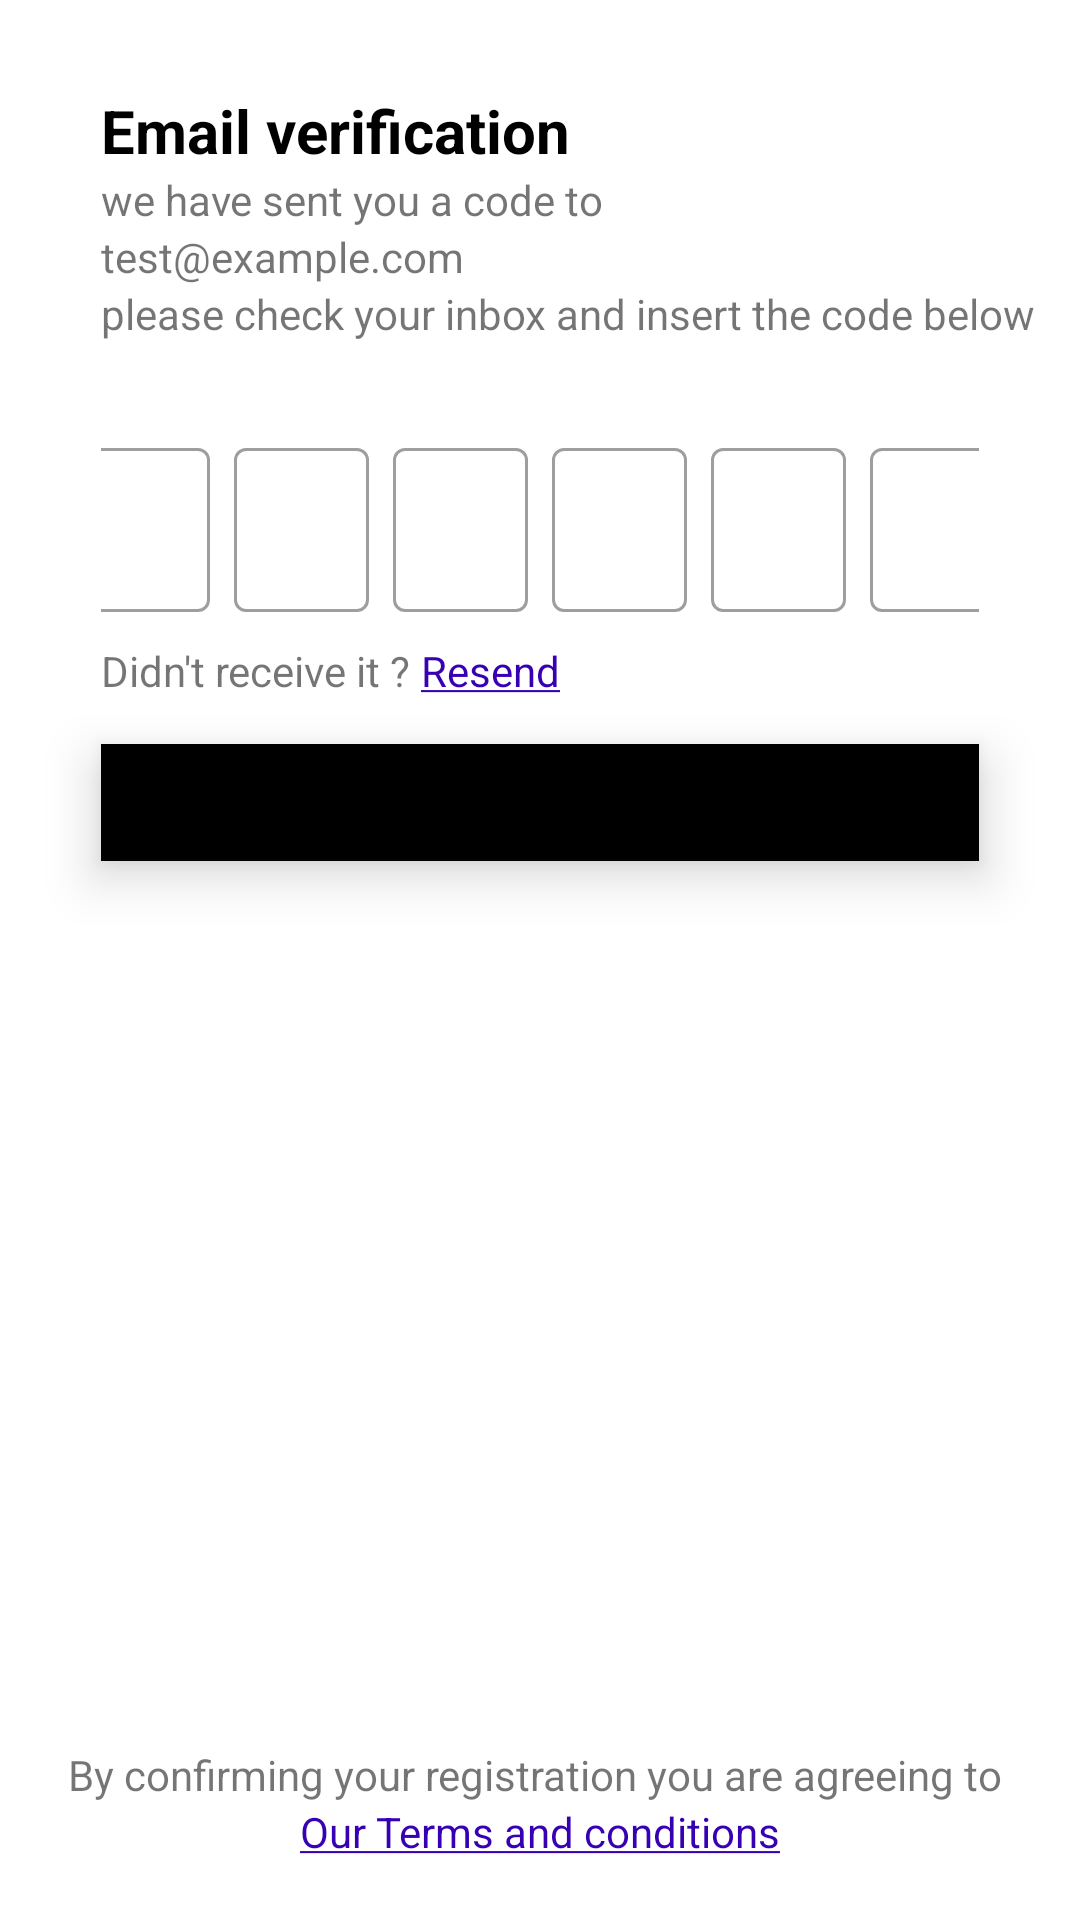

Layout XML and referenced resources for this Android screen:
<!-- AndroidManifest.xml: application theme Theme.Autos -->
<!-- res/layout/fragment_email_verification.xml -->
<?xml version="1.0" encoding="utf-8"?>
<androidx.constraintlayout.widget.ConstraintLayout xmlns:android="http://schemas.android.com/apk/res/android"
    android:layout_width="match_parent"
    android:layout_height="match_parent"
    xmlns:app="http://schemas.android.com/apk/res-auto"
    android:background="@drawable/dialog_bg">

    <TextView
        android:id="@+id/title"
        android:layout_width="wrap_content"
        android:layout_height="wrap_content"
        android:text="Email verification"
        app:layout_constraintStart_toStartOf="@id/guideline2"
        app:layout_constraintTop_toTopOf="parent"
        android:layout_marginVertical="20dp"
        android:textStyle="bold"
        android:textColor="@color/black"
        android:textSize="20sp"/>
    <TextView
        android:id="@+id/subtitle_1"
        android:layout_width="wrap_content"
        android:layout_height="wrap_content"
        android:text="we have sent you a code to"
        app:layout_constraintStart_toStartOf="@id/guideline2"
        app:layout_constraintTop_toBottomOf="@id/title" />
    <TextView
        android:id="@+id/tvEmail"
        android:layout_width="wrap_content"
        android:layout_height="wrap_content"
        android:text="test@example.com"
        app:layout_constraintStart_toStartOf="@id/guideline2"
        app:layout_constraintTop_toBottomOf="@id/subtitle_1" />

    <TextView
        android:id="@+id/subtitle"
        android:layout_width="wrap_content"
        android:layout_height="wrap_content"
        android:text="please check your inbox and insert the code below"
        app:layout_constraintStart_toStartOf="@id/guideline2"
        app:layout_constraintTop_toBottomOf="@id/tvEmail" />
    <androidx.constraintlayout.widget.Guideline
        android:id="@+id/guideline2"
        android:layout_width="wrap_content"
        android:layout_height="wrap_content"
        android:orientation="vertical"
        app:layout_constraintGuide_percent="0.07" />
    <LinearLayout
        android:layout_width="0dp"
        android:id="@+id/activationNumber"
        app:layout_constraintStart_toStartOf="@id/guideline2"
        app:layout_constraintEnd_toEndOf="@id/guideline3"
        app:layout_constraintTop_toBottomOf="@id/subtitle"
        android:orientation="horizontal"
        android:gravity="center"
        android:layout_marginVertical="20dp"
        android:layout_height="wrap_content"
        >
        <com.google.android.material.textfield.TextInputLayout
            style="@style/Widget.MaterialComponents.TextInputLayout.OutlinedBox.Dense"
            android:layout_width="45dp"
            android:layout_marginVertical="10dp"
            android:layout_height="60dp">

            <com.google.android.material.textfield.TextInputEditText
                android:id="@+id/et1"
                android:layout_width="match_parent"
                android:layout_height="match_parent"
                android:gravity="center"
                android:maxLength="1"
                android:imeOptions="actionNext"
                android:importantForAutofill="no"
                android:inputType="number"
                android:textSize="18sp"
                 />
        </com.google.android.material.textfield.TextInputLayout>
        <com.google.android.material.textfield.TextInputLayout
            style="@style/Widget.MaterialComponents.TextInputLayout.OutlinedBox.Dense"
            android:layout_width="45dp"
            android:layout_marginVertical="10dp"
            android:layout_marginStart="8dp"
            android:layout_height="60dp">

            <com.google.android.material.textfield.TextInputEditText
                android:id="@+id/et2"
                android:layout_width="match_parent"
                android:layout_height="match_parent"
                android:gravity="center"
                android:maxLength="1"
                android:imeOptions="actionNext"
                android:importantForAutofill="no"
                android:inputType="number"
                android:textSize="18sp"
                />
        </com.google.android.material.textfield.TextInputLayout>
        <com.google.android.material.textfield.TextInputLayout
            style="@style/Widget.MaterialComponents.TextInputLayout.OutlinedBox.Dense"
            android:layout_width="45dp"
            android:layout_marginVertical="10dp"
            android:layout_marginStart="8dp"
            android:layout_height="60dp">

            <com.google.android.material.textfield.TextInputEditText
                android:id="@+id/et3"
                android:layout_width="match_parent"
                android:layout_height="match_parent"
                android:gravity="center"
                android:maxLength="1"
                android:imeOptions="actionNext"
                android:importantForAutofill="no"
                android:inputType="number"
                android:textSize="18sp"
                />
        </com.google.android.material.textfield.TextInputLayout>
        <com.google.android.material.textfield.TextInputLayout
            style="@style/Widget.MaterialComponents.TextInputLayout.OutlinedBox.Dense"
            android:layout_width="45dp"
            android:layout_marginVertical="10dp"
            android:layout_marginStart="8dp"
            android:layout_height="60dp">

            <com.google.android.material.textfield.TextInputEditText
                android:id="@+id/et4"
                android:layout_width="match_parent"
                android:layout_height="match_parent"
                android:gravity="center"
                android:maxLength="1"
                android:imeOptions="actionNext"
                android:importantForAutofill="no"
                android:inputType="number"
                android:textSize="18sp"
                />
        </com.google.android.material.textfield.TextInputLayout>
        <com.google.android.material.textfield.TextInputLayout
            style="@style/Widget.MaterialComponents.TextInputLayout.OutlinedBox.Dense"
            android:layout_width="45dp"
            android:layout_marginVertical="10dp"
            android:layout_marginStart="8dp"
            android:layout_height="60dp">

            <com.google.android.material.textfield.TextInputEditText
                android:id="@+id/et5"
                android:layout_width="match_parent"
                android:layout_height="match_parent"
                android:gravity="center"
                android:maxLength="1"
                android:imeOptions="actionNext"
                android:importantForAutofill="no"
                android:inputType="number"
                android:textSize="18sp"
                />
        </com.google.android.material.textfield.TextInputLayout>
        <com.google.android.material.textfield.TextInputLayout
            style="@style/Widget.MaterialComponents.TextInputLayout.OutlinedBox.Dense"
            android:layout_width="45dp"
            android:layout_marginVertical="10dp"
            android:layout_marginStart="8dp"
            android:layout_height="60dp">

            <com.google.android.material.textfield.TextInputEditText
                android:id="@+id/et6"
                android:layout_width="match_parent"
                android:layout_height="match_parent"
                android:gravity="center"
                android:maxLength="1"
                android:imeOptions="actionDone"
                android:importantForAutofill="no"
                android:inputType="number"
                android:textSize="18sp"

                />
        </com.google.android.material.textfield.TextInputLayout>




    </LinearLayout>


    <Button
        android:layout_width="0dp"
        android:layout_marginVertical="15dp"
        android:layout_height="wrap_content"
        android:paddingVertical="10dp"
        android:backgroundTint="@color/black"
        android:text="Email Verification"
        app:layout_constraintTop_toBottomOf="@+id/Resend"
        app:layout_constraintStart_toStartOf="@id/guideline2"
        app:layout_constraintEnd_toEndOf="@id/guideline3"
        android:gravity="start|center_vertical"
        android:textStyle="bold"
        android:textSize="16sp"
        android:elevation="10dp"
        android:onClick="homePage"
        android:fontFamily="@font/poppins_thin"
        app:icon="@drawable/ic_baseline_arrow_forward_24"
        app:iconGravity="end"

        />

    <LinearLayout
        android:layout_marginVertical="10dp"
        android:layout_width="wrap_content"
        android:layout_height="wrap_content"
        android:orientation="vertical"
        android:gravity="center"
        app:layout_constraintEnd_toEndOf="@id/guideline3"
        app:layout_constraintBottom_toBottomOf="parent"
        app:layout_constraintStart_toStartOf="@id/guideline2">
        <TextView
            android:layout_width="wrap_content"
            android:layout_height="wrap_content"
            android:text="By confirming your registration you are agreeing to "/>
        <TextView
            android:layout_width="wrap_content"
            android:layout_height="wrap_content"
            android:onClick="GoToRegister"
            android:textColor="@color/purple_700"
            android:text="@string/app_terms"/>

    </LinearLayout>

    <LinearLayout
        android:id="@+id/Resend"
        android:layout_width="0dp"
        android:layout_height="wrap_content"
        android:orientation="horizontal"
        app:layout_constraintStart_toStartOf="@id/guideline2"
        app:layout_constraintEnd_toEndOf="@id/guideline3"
        app:layout_constraintTop_toBottomOf="@id/activationNumber">
        <TextView
            android:layout_width="wrap_content"
            android:layout_height="wrap_content"
            android:text="Didn't receive it ? "/>

        <TextView
            android:layout_width="wrap_content"
            android:layout_height="wrap_content"
            android:textColor="@color/purple_700"
            android:text="@string/app_resend"/>

    </LinearLayout>

    <androidx.constraintlayout.widget.Guideline
        android:id="@+id/guideline3"
        android:layout_width="wrap_content"
        android:layout_height="wrap_content"
        android:orientation="vertical"
        app:layout_constraintGuide_percent="0.93" />

</androidx.constraintlayout.widget.ConstraintLayout>
<!-- resources referenced by this layout -->
<resources>
  <color name="black">#FF000000</color>
  <color name="purple_700">#FF3700B3</color>
  <!-- drawable dialog_bg (drawable) -->
  <?xml version="1.0" encoding="utf-8"?>
  <shape xmlns:android="http://schemas.android.com/apk/res/android">
  <solid
      android:color="@color/white"/>
      <corners
          android:topLeftRadius="30dp"
          android:topRightRadius="30dp"/>
      <padding
          android:left="10dp"
          android:right="10dp"
          android:top="10dp"
          android:bottom="10dp"/>
  
  
  
  </shape>
  <string name="app_resend"><u>Resend</u></string>
  <string name="app_terms"><u>Our Terms and conditions</u></string>
  <style name="Theme.Autos" parent="Theme.MaterialComponents.Light.NoActionBar">
          
          <item name="colorPrimary">@color/black</item>
          <item name="colorPrimaryVariant">@color/black</item>
          <item name="colorOnPrimary">@color/white</item>
  
          
          <item name="colorSecondary">@color/teal_200</item>
          <item name="colorSecondaryVariant">@color/teal_700</item>
          <item name="colorOnSecondary">@color/black</item>
          
          <item name="android:statusBarColor" tools:targetApi="l">?attr/colorPrimaryVariant</item>
          
      </style>
  <color name="white">#FFFFFFFF</color>
  <color name="teal_200">#FF03DAC5</color>
  <color name="teal_700">#FF018786</color>
</resources>
